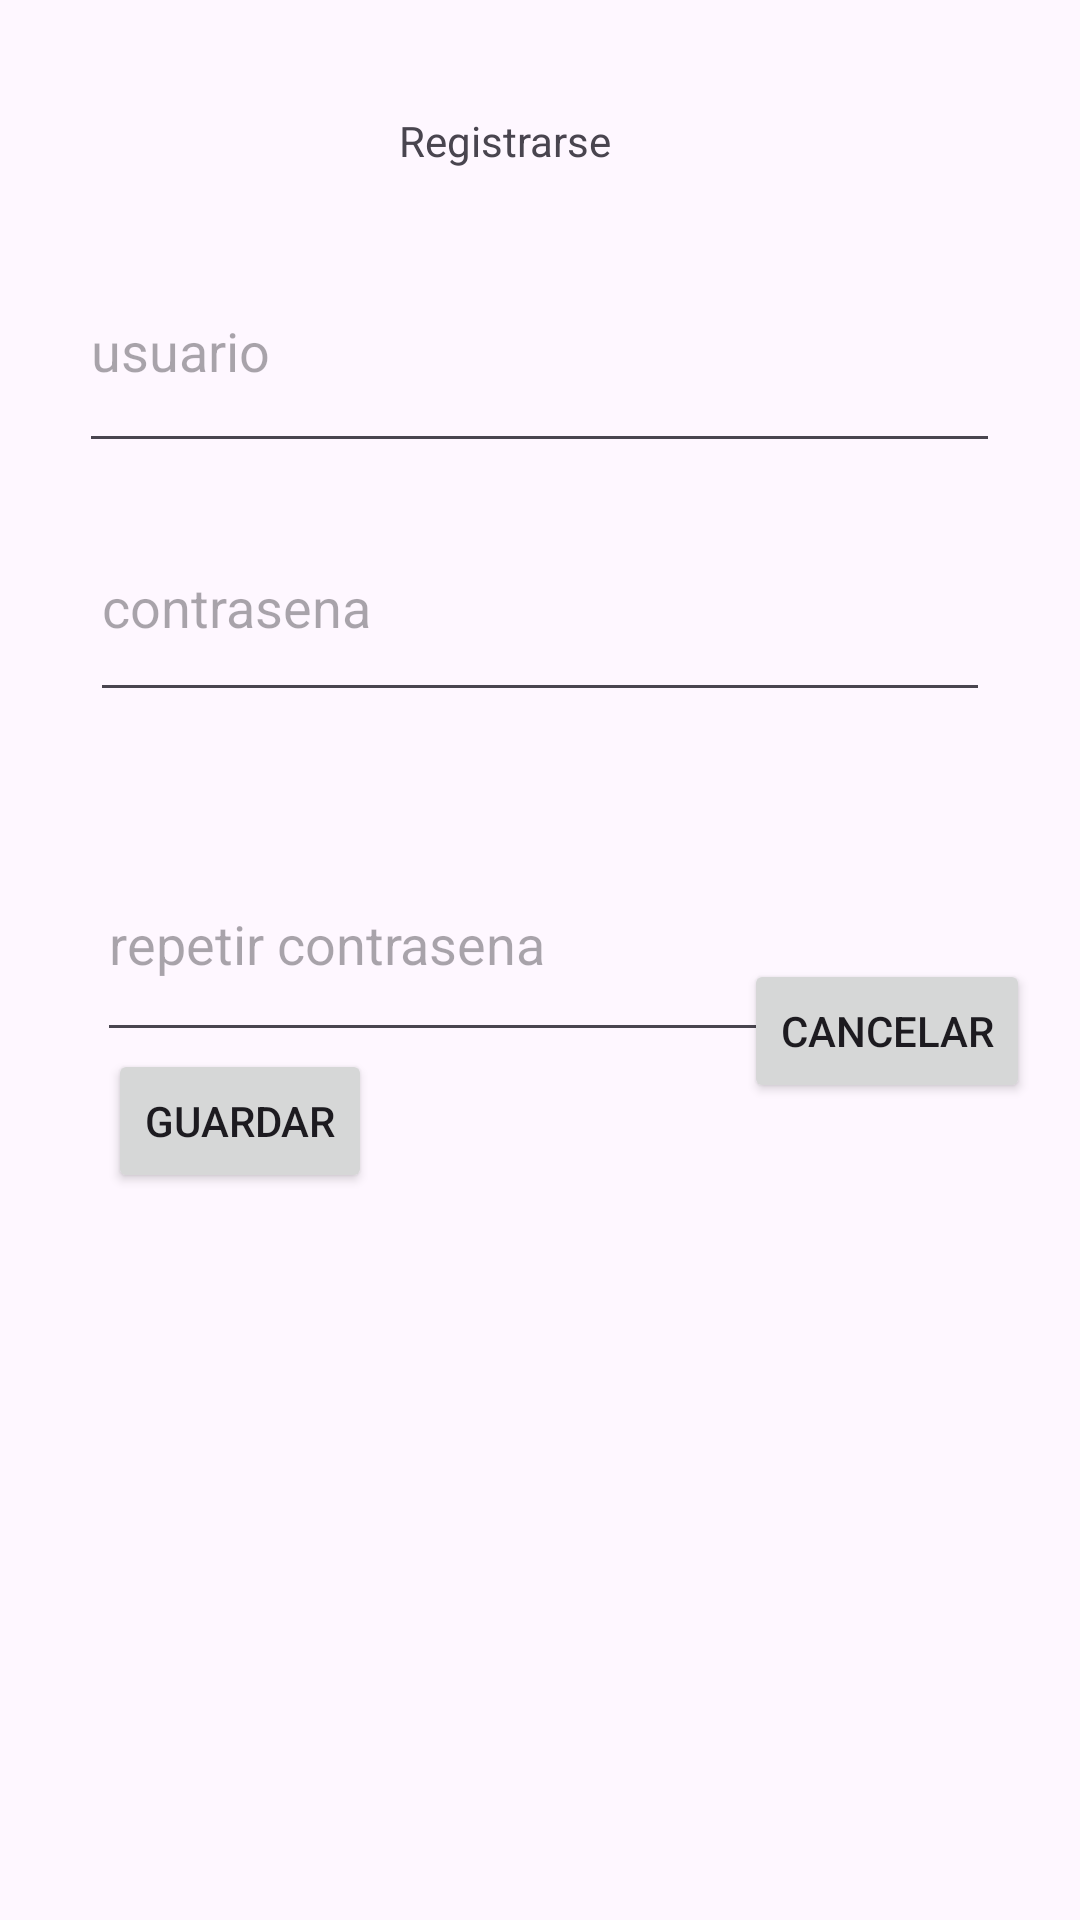

The Android layout XML behind this screen, and the referenced resources:
<!-- AndroidManifest.xml: application theme Theme.Material3.Light -->
<!-- res/layout/activity_registrar.xml -->
<?xml version="1.0" encoding="utf-8"?>
<androidx.constraintlayout.widget.ConstraintLayout
        xmlns:android="http://schemas.android.com/apk/res/android"
        xmlns:tools="http://schemas.android.com/tools"
        xmlns:app="http://schemas.android.com/apk/res-auto"
        android:layout_width="match_parent"
        android:layout_height="match_parent"
        tools:context=".Registrar">

    <TextView
            android:text="Registrarse"
            android:layout_width="wrap_content"
            android:layout_height="wrap_content" android:id="@+id/textView3"
            app:layout_constraintTop_toTopOf="parent"
            app:layout_constraintBottom_toBottomOf="parent" app:layout_constraintEnd_toEndOf="parent"
            app:layout_constraintStart_toStartOf="parent" app:layout_constraintHorizontal_bias="0.46"
            app:layout_constraintVertical_bias="0.06"/>
    <EditText
            android:layout_width="307dp"
            android:layout_height="78dp"
            android:inputType="text"
            android:ems="10"
            android:id="@+id/usu"
            android:hint="usuario" app:layout_constraintEnd_toEndOf="parent"
            app:layout_constraintStart_toStartOf="parent" app:layout_constraintTop_toBottomOf="@+id/textView3"
            android:layout_marginTop="20dp" app:layout_constraintHorizontal_bias="0.497"/>
    <EditText
            android:layout_width="300dp"
            android:layout_height="73dp"
            android:inputType="textPassword"
            android:ems="10"
            android:id="@+id/pass"
            android:hint="contrasena" app:layout_constraintEnd_toEndOf="parent"
            app:layout_constraintStart_toStartOf="parent" app:layout_constraintTop_toTopOf="@+id/usu"
            android:layout_marginTop="88dp"/>
    <EditText
            android:layout_width="295dp"
            android:layout_height="75dp"
            android:inputType="textPassword"
            android:ems="10"
            android:id="@+id/repetir"
            android:hint="repetir contrasena" app:layout_constraintEnd_toEndOf="parent"
            app:layout_constraintStart_toStartOf="parent" app:layout_constraintTop_toBottomOf="@+id/pass"
            android:layout_marginTop="32dp" app:layout_constraintHorizontal_bias="0.497"
            app:layout_constraintBottom_toBottomOf="parent" app:layout_constraintVertical_bias="0.021"/>
    <Button
            android:text="guardar"
            android:layout_width="wrap_content"
            android:layout_height="wrap_content" android:id="@+id/guardar"
            app:layout_constraintStart_toStartOf="parent" android:layout_marginStart="36dp"
            app:layout_constraintBottom_toBottomOf="parent" android:layout_marginBottom="244dp"
            app:layout_constraintTop_toBottomOf="@+id/repetir" app:layout_constraintVertical_bias="0.491"/>
    <Button
            android:text="cancelar"
            android:layout_width="wrap_content"
            android:layout_height="wrap_content" android:id="@+id/cancelar2"
            app:layout_constraintEnd_toEndOf="parent" app:layout_constraintTop_toTopOf="parent"
            android:layout_marginEnd="44dp"
            app:layout_constraintStart_toStartOf="@+id/guardar" android:layout_marginStart="212dp"
            app:layout_constraintBottom_toBottomOf="parent" app:layout_constraintHorizontal_bias="0.0"
            app:layout_constraintVertical_bias="0.54"/>
</androidx.constraintlayout.widget.ConstraintLayout>
<!-- resources referenced by this layout -->
<resources>

</resources>
